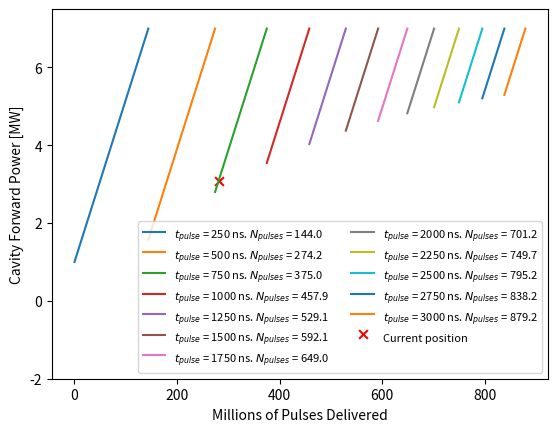

Python code for this plot:
import numpy as np
import matplotlib.pyplot as plt


""" Define Functions """

def average_power_in_gun(CavFwdPwr, pulse_length_s, tau, rep_rate):
    """

    :param CavFwdPwr:
    :param tau:
    :return:
    """
    p_peak = CavFwdPwr * (1. - np.exp(-pulse_length_s/tau))

    p_avg = p_peak * rep_rate * pulse_length_s

    return p_avg

def cavity_forward_power_from_P_avg_in_cavity(p_avg, pulse_length_s, tau, rep_rate):
    """

    :param p_avg:
    :param pulse_length_s:
    :param tau:
    :param rep_rate:
    :return:
    """
    p_peak = p_avg / (rep_rate * pulse_length_s)

    CavFwdPwr = p_peak / (1. - np.exp(-pulse_length_s/tau))

    return CavFwdPwr

""" Define Variables """

pulse_length_vector = [
    250.e-9,
    500.e-9,
    750.e-9,
    1000.e-9,
    1250.e-9,
    1500.e-9,
    1750.e-9,
    2000.e-9,
    2250.e-9,
    2500.e-9,
    2750.e-9,
    3000.e-9,
    ]

pulse_length_vector_ns = [i*1.e9 for i in pulse_length_vector]

starting_pulse_length_peak_power = 1.e6
tau = 640.e-6
rep_rate = 100.
target_CavFwdPwr = 7.e6
target_CavFwdPwr_MW = target_CavFwdPwr/1.e6
ramp_rate_per_watt = 5000./120000.
current_pulse_length = 750.e-9
current_CavFwdPwr = 3.093e6

""" Calculate starting Cavity Forward Powers for each pulse length change """

starting_CavFwdPwrs = [starting_pulse_length_peak_power]
for idx in range(len(pulse_length_vector)-1):
    p_avg = average_power_in_gun(target_CavFwdPwr, pulse_length_vector[idx], tau, rep_rate)
    p_avg_90_percent = .9 * p_avg
    start_CavFwdPwr = cavity_forward_power_from_P_avg_in_cavity(p_avg_90_percent, pulse_length_vector[idx+1], tau, rep_rate)
    starting_CavFwdPwrs.append(start_CavFwdPwr)

for idx in range(len(starting_CavFwdPwrs)-1):
    print(f"pulse length of {pulse_length_vector[idx+1]*1.e6} ns, start at a cavity forward power of {starting_CavFwdPwrs[idx]/1.e6:1.3f} MW.")

starting_CavFwdPwrs_MW = [i/1.e6 for i in starting_CavFwdPwrs]
pulses_to_7MW = [(target_CavFwdPwr - i) / ramp_rate_per_watt for i in starting_CavFwdPwrs]

print("\n")
for idx in range(len(starting_CavFwdPwrs)-1):
    print(f"pulse length of {pulse_length_vector[idx+1]*1.e6} ns, {pulses_to_7MW[idx]/1.e6:1.3f} million pulses will have to be delivered.")

cumulative_pulses_vector = [pulses_to_7MW[i] + np.sum(pulses_to_7MW[:i]) for i in range(len(pulses_to_7MW))]
cumulative_pulses_vector.insert(0, 0.)
print(f"{cumulative_pulses_vector = }")
cumulative_pulses_vector_millions = [i/1.e6 for i in cumulative_pulses_vector]

""" calculate current position on plot """

current_pulse_length_index = pulse_length_vector.index(current_pulse_length)
current_cumulative_pulses = cumulative_pulses_vector[current_pulse_length_index] + (current_CavFwdPwr - starting_CavFwdPwrs[current_pulse_length_index]) / ramp_rate_per_watt
print(f"{current_cumulative_pulses = }")

print("\n")
for idx in range(len(cumulative_pulses_vector)-1):
    print(f"pulse length of {pulse_length_vector[idx]*1.e6} ns, the cumulative number of pulses delivered will be {cumulative_pulses_vector[idx]/1.e6:1.3f} million pulses.")

""" Calculate pulses and days until completion """

N_pulses_to_finish = cumulative_pulses_vector[-1] - current_cumulative_pulses
N_days_to_finish = N_pulses_to_finish/100./3600./24.
N_months_to_finish = N_days_to_finish/30.5
print(f"{N_pulses_to_finish = }")
print(f"{N_days_to_finish = }")
print(f"{N_months_to_finish = }")

""" Plot data """

for idx in range(len(cumulative_pulses_vector)-1):
    plt.plot([cumulative_pulses_vector_millions[idx],cumulative_pulses_vector_millions[idx+1]], [starting_CavFwdPwrs_MW[idx], target_CavFwdPwr_MW], label=r"$t_{pulse}$"f" = {int(pulse_length_vector_ns[idx])} ns. "r"$N_{pulses}$"f" = {cumulative_pulses_vector_millions[idx+1]:1.1f}")

plt.scatter(current_cumulative_pulses/1.e6, current_CavFwdPwr/1.e6, marker='x', color='r', s=40, label="Current position")
plt.ylim(-2., 7.5)
plt.legend(loc="lower right",fontsize=8, ncol=2,handleheight=2.4, labelspacing=0.05)
plt.xlabel("Millions of Pulses Delivered")
plt.ylabel("Cavity Forward Power [MW]")
plt.show()
